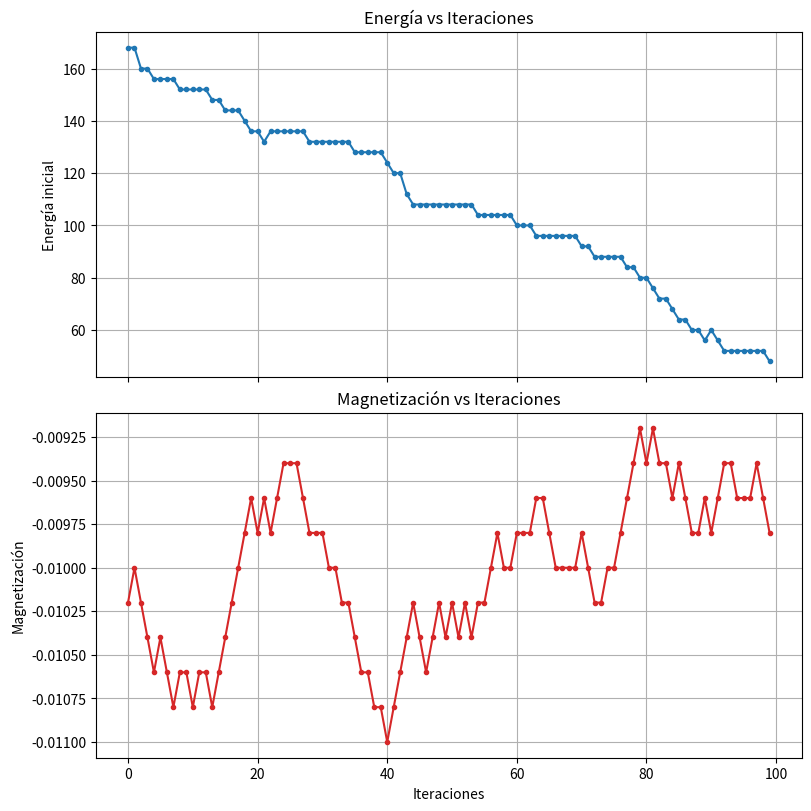

The script that saved this image:
import numpy as np
import matplotlib.pyplot as plt
#from numba import njit

lattice_size = 100
T = 2 # K
kB = 1 # J/K


beta = 1/(kB*T)
lattice = np.random.random((lattice_size, lattice_size))
lattice = np.where(lattice>0.5, 1, -1).astype(int)


def getEnergy(lattice, J = 1):
    LatShiftedUp = np.roll(lattice, shift=-1, axis=0) # roll ya hace wrap
    LatShiftedRight = np.roll(lattice, shift=1, axis=1)

    UpEnergyMat = lattice*LatShiftedUp
    RightEnergyMat = lattice*LatShiftedRight

    Einit = -1*J*(np.sum(UpEnergyMat)+np.sum(RightEnergyMat))

    return Einit

def FlipRandSpin(lattice, Einit):
    LatLen = lattice.shape[0]
    RandIdx_i, RandIdx_j = np.random.uniform(0, LatLen, 2).astype(int)

    # si está en el borde hay que tener en cuenta frontera periódica
    #print(lattice.shape)
    PaddedLat = np.pad(lattice, pad_width=((1, 1), (1, 1)), mode = 'wrap')
    RandIdx_i, RandIdx_j = RandIdx_i + 1, RandIdx_j + 1

    def LocalE(lattice, idx_i, idx_j):
        MiniLat = lattice[idx_i-1:idx_i+2, idx_j-1:idx_j+2].copy()# matriz 3x3
        MiniLat[0][0] = MiniLat[0][-1] = MiniLat[-1][0] = MiniLat[-1][-1] = 0 # anulamos esquinas
        MiniLat = np.pad(MiniLat, pad_width=((1, 1), (1, 1)), mode = 'constant', constant_values=0) # pad de ceros para no contar energía extra
        
        return getEnergy(MiniLat) # energia de la region local del spin seleccionado
    
    EinitLocal = LocalE(PaddedLat, RandIdx_i, RandIdx_j) # energia sin flip

    PaddedLat[RandIdx_i][RandIdx_j] = PaddedLat[RandIdx_i][RandIdx_j]*-1 #flipeamos el spin

    EendLocal = LocalE(PaddedLat, RandIdx_i, RandIdx_j) # energia con flip

    deltaE = EendLocal-EinitLocal


    
    if deltaE>0:
        p = np.exp(-beta*deltaE)
        r = np.random.uniform(0, 1, size=1)[0]
        
        if r<=p:
            ReturnLattice = PaddedLat[1:-1, 1:-1]# quitar padding
            ReturnEnergy = Einit+deltaE

        else:
            PaddedLat[RandIdx_i][RandIdx_j] = PaddedLat[RandIdx_i][RandIdx_j]*-1 #dejamos como estaba
            ReturnLattice = PaddedLat[1:-1, 1:-1] # quitar padding
            ReturnEnergy = Einit

    else:
        ReturnLattice = PaddedLat[1:-1, 1:-1]# quitar padding
        ReturnEnergy = Einit+deltaE
    
    return ReturnLattice, ReturnEnergy

steps = 100
Einit = getEnergy(lattice)

iter_list = []
lattice_list = []
Einit_list = []

for i in range(0, steps, 1):
    lattice, Einit = FlipRandSpin(lattice, Einit)
    lattice_list.append(lattice)
    Einit_list.append(Einit)
    iter_list.append(i)
    if i % 10000 == 0:
        print(f'Iteration {i}/{steps}', flush=True)

magnetization = [np.sum(x)/lattice_size**2 for x in lattice_list]


fig, (axE, axM) = plt.subplots(nrows=2, ncols=1, figsize=(8, 8),
                               sharex=True,  # compartir eje X si quieres
                               constrained_layout=True)

axE.plot(iter_list, Einit_list, marker='o', color='tab:blue', markersize=3)
axE.set_ylabel('Energía inicial')
axE.set_title('Energía vs Iteraciones')
axE.grid(True)

axM.plot(iter_list, magnetization, marker='o', color='tab:red', markersize=3)
axM.set_xlabel('Iteraciones')
axM.set_ylabel('Magnetización')
axM.set_title('Magnetización vs Iteraciones')
axM.grid(True)

plt.show()
